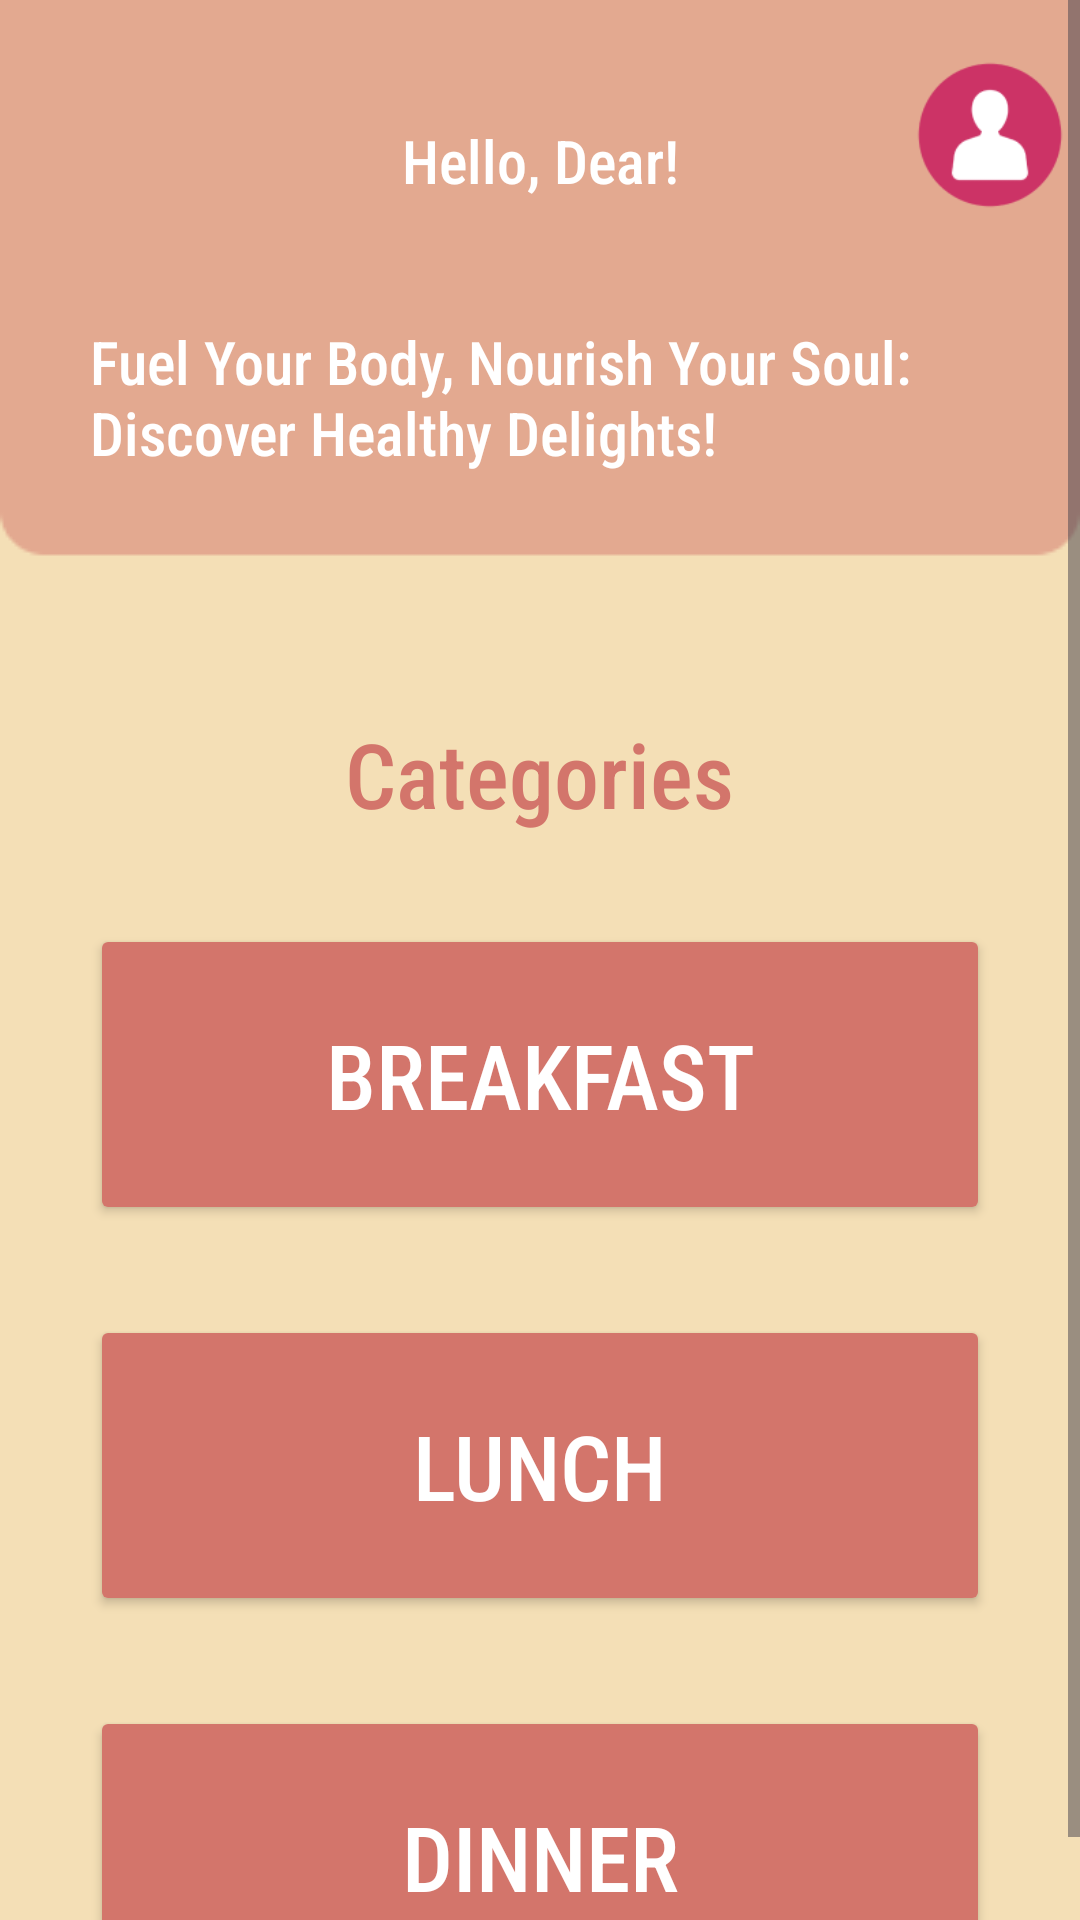

Android layout source for this screen:
<!-- AndroidManifest.xml: application theme Theme.DailyHealthEats -->
<!-- res/layout/activity_home.xml -->
<ScrollView xmlns:android="http://schemas.android.com/apk/res/android"
    xmlns:tools="http://schemas.android.com/tools"
    android:layout_width="match_parent"
    android:layout_height="match_parent"
    android:background="@drawable/bghome"
    xmlns:app="http://schemas.android.com/apk/res-auto">

    <RelativeLayout
        android:layout_width="match_parent"
        android:layout_height="wrap_content">

        <ImageView
            android:id="@+id/profile"
            android:layout_width="wrap_content"
            android:layout_height="50dp"
            android:src="@drawable/user"
            android:layout_marginLeft="300dp"
            android:layout_marginTop="20dp"/>

        <TextView
            android:id="@+id/hello"
            android:layout_width="300dp"
            android:layout_height="wrap_content"
            android:text="Hello, Dear!"
            android:textSize="20dp"
            android:gravity="center_horizontal"
            android:layout_centerHorizontal="true"
            android:textColor="@color/white"
            android:fontFamily="sans-serif-condensed-medium"
            android:layout_marginTop="40dp"/>

        <TextView
            android:id="@+id/tagline"
            android:layout_width="300dp"
            android:layout_height="wrap_content"
            android:text="Fuel Your Body, Nourish Your Soul:
Discover Healthy Delights!"
            android:textSize="20dp"
            android:layout_below="@id/hello"
            android:layout_centerHorizontal="true"
            android:textColor="@color/white"
            android:fontFamily="sans-serif-condensed-medium"
            android:layout_marginTop="40dp"/>

        <TextView
            android:id="@+id/home_txt1"
            android:layout_width="wrap_content"
            android:layout_height="wrap_content"
            android:text="Categories"
            android:textSize="30dp"
            android:layout_centerHorizontal="true"
            android:layout_below="@id/tagline"
            android:gravity="center_horizontal"
            android:textColor="@color/pink"
            android:fontFamily="sans-serif-condensed-medium"
            android:layout_marginTop="80dp" />

        <Button
            android:id="@+id/home_txt2"
            android:layout_width="wrap_content"
            android:layout_height="wrap_content"
            android:width="300dp"
            android:padding="30dp"
            android:layout_below="@id/home_txt1"
            android:layout_centerHorizontal="true"
            android:backgroundTint="@color/pink"
            android:fontFamily="sans-serif-condensed-medium"
            android:text="BREAKFAST"
            android:textColor="@color/white"
            android:textSize="30dp"
            android:layout_marginTop="30dp"/>

        <Button
            android:id="@+id/home_txt3"
            android:layout_width="wrap_content"
            android:layout_height="wrap_content"
            android:width="300dp"
            android:padding="30dp"
            android:layout_below="@id/home_txt2"
            android:layout_centerHorizontal="true"
            android:backgroundTint="@color/pink"
            android:fontFamily="sans-serif-condensed-medium"
            android:text="LUNCH"
            android:textColor="@color/white"
            android:textSize="30dp"
            android:layout_marginTop="30dp"/>

        <Button
            android:id="@+id/home_txt4"
            android:layout_width="wrap_content"
            android:layout_height="wrap_content"
            android:layout_below="@id/home_txt3"
            android:width="300dp"
            android:padding="30dp"
            android:layout_centerHorizontal="true"
            android:backgroundTint="@color/pink"
            android:fontFamily="sans-serif-condensed-medium"
            android:text="DINNER"
            android:textColor="@color/white"
            android:textSize="30dp"
            tools:ignore="TextSizeCheck"
            android:layout_marginTop="30dp"/>
    </RelativeLayout>
</ScrollView>
<!-- resources referenced by this layout -->
<resources>
  <color name="pink">#D3756B</color>
  <color name="white">#FFFFFFFF</color>
  <!-- drawable bghome: png bitmap (drawable, 2653 bytes) -->
  <!-- drawable user: png bitmap (drawable, 3933 bytes) -->
  <style name="Theme.DailyHealthEats" parent="Base.Theme.DailyHealthEats" />
  <style name="Base.Theme.DailyHealthEats" parent="Theme.Material3.DayNight.NoActionBar">
          
          
      </style>
</resources>
